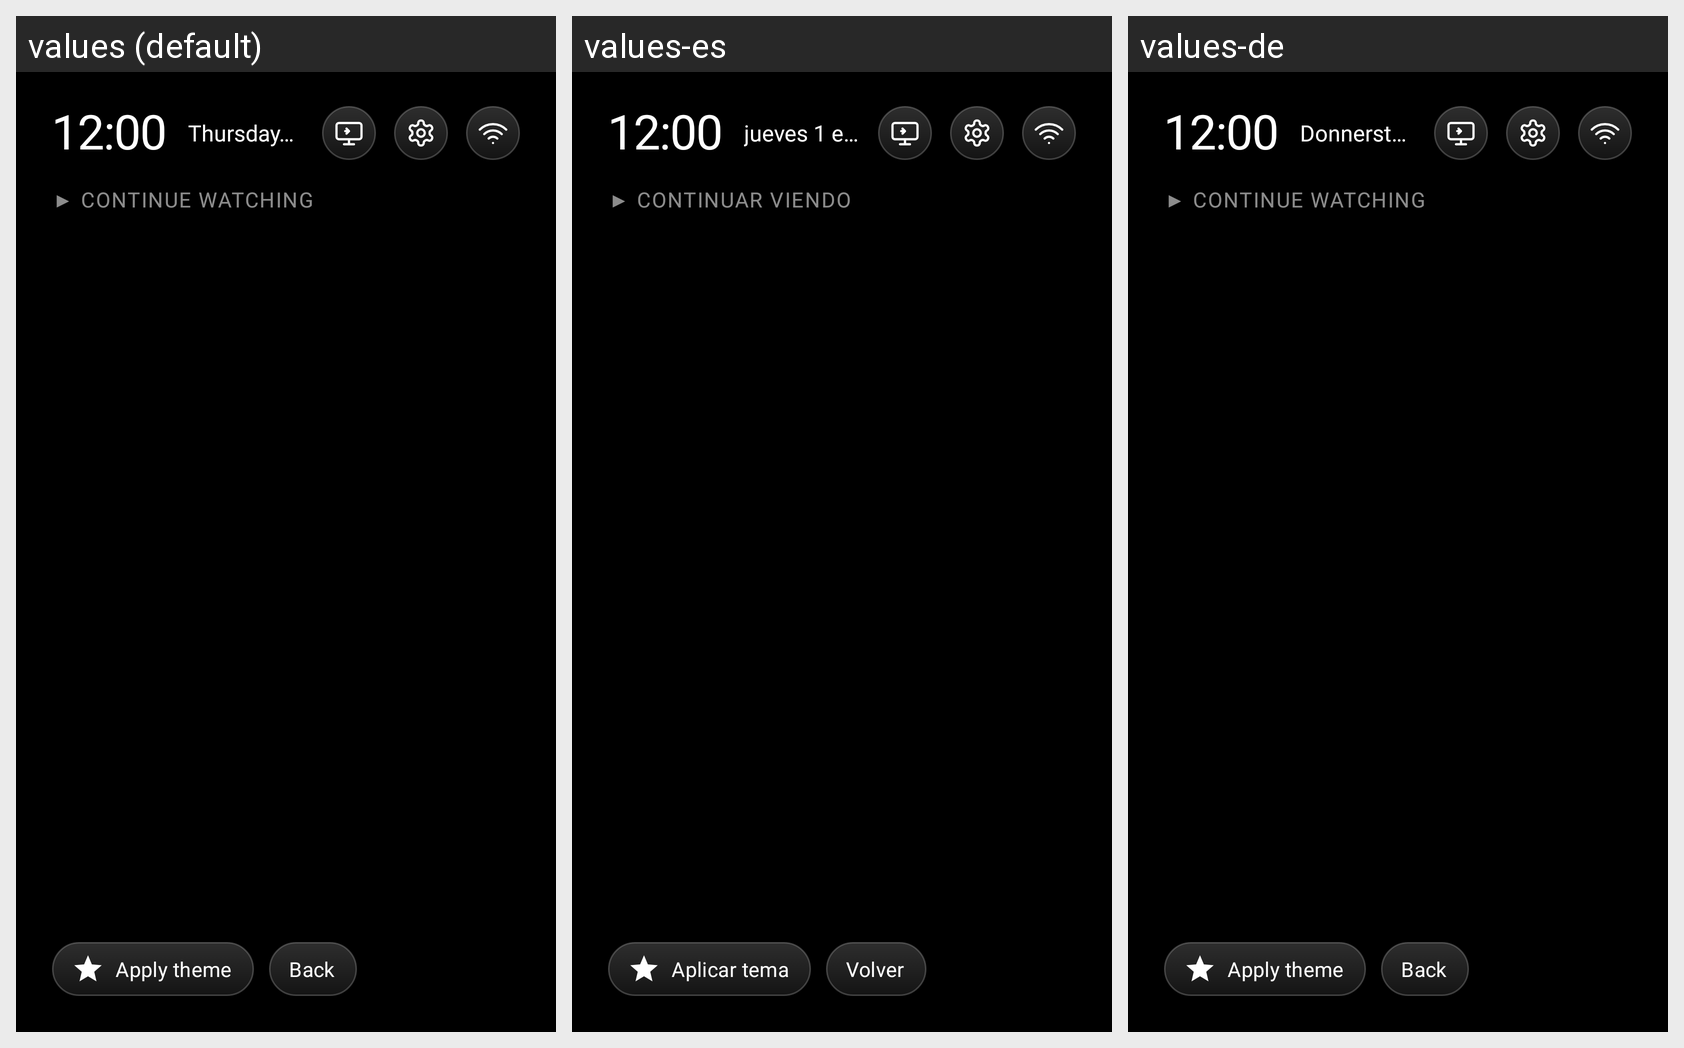

The same Android screen rendered under several of its app's locales, left to right. List the strings drawn on it with the default value and each locale's translation.
Android screen res/layout/activity_theme_preview.xml rendered under 3 locales, left to right: values (default), values-es, values-de. Device: Nexus 5 (rendered at 1080×1920; each locale shown at half size, 540×960, under a caption strip naming it); theme Theme.TvHome.
Strings drawn on this screen, with the default value and each locale's value (text and hints the layout hard-codes, and strings that could not be matched under every locale, appear in the picture but are not listed):

top_shelf_title
  values: ▶ CONTINUE WATCHING
  values-es: ▶ CONTINUAR VIENDO
  values-de: ▶ CONTINUE WATCHING  [not translated; the default value is used]

theme_apply
  values: Apply theme
  values-es: Aplicar tema
  values-de: Apply theme  [not translated; the default value is used]

preview_back
  values: Back
  values-es: Volver
  values-de: Back  [not translated; the default value is used]
